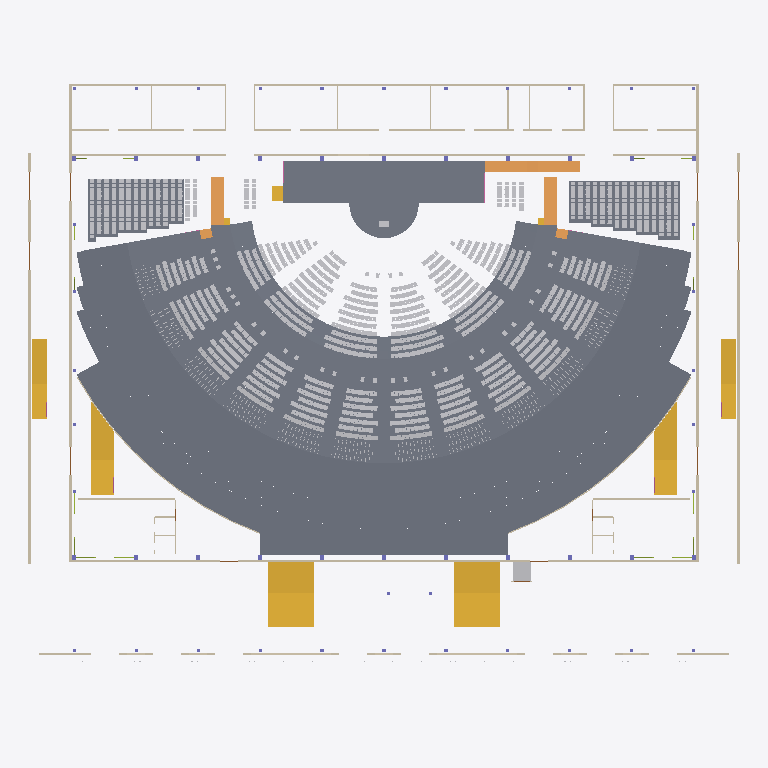
Plan cut of the same IFC building model at storey 'L01' (level 0.62 m, cut at 2.02 m), seen from above with north up, elements coloured by IFC class (only those large enough to see are counted): 58 slabs (grey), 42 walls (beige), 9 stairs (yellow), 5 ramps (orange), 2 other elements (light grey), 1 railing (pink). Cut surfaces are drawn darker.
Extent 91.8 m × 78.0 m × 15.8 m (x, y, z). Storeys (3): L00 at 0.00 m; L01 at 0.62 m; L02 at 3.33 m. Elements (4801): 3408 IfcFurniture, 973 IfcMember, 82 IfcSlab, 56 IfcColumn, 56 IfcFooting, 55 IfcWall, 49 IfcRailing, 46 IfcDoor, 23 IfcPipeSegment, 22 IfcBeam, 9 IfcStair, 8 IfcAudioVisualAppliance.

HEADER;
FILE_DESCRIPTION(('ViewDefinition[DesignTransferView]'),'2;1');
FILE_NAME('/dev/null','2026-11-02T08:49:01+02:00',(''),(''),'IfcOpenShell 0.8.5','IfcOpenShell 0.8.5','Nobody');
FILE_SCHEMA(('IFC4'));
ENDSEC;
DATA;
#1=IFCPROJECT('1EQ1QWv0L9AgOpD3iQ$dZi',$,'3,000-Seat Church Auditorium - Option B (long-side stage) Coordination Concept','CONCEPT - UNVERIFIED - NOT FOR CONSTRUCTION | revision B02-3c1014f7b9',$,$,$,(#10),#5);
#12=IFCSITE('0c2gqEyEL4HAuM4hncJ3xu',$,'Site (not surveyed)','Zimbabwe (site not yet identified)',$,$,$,$,$,$,$,$,$,$);
#13=IFCBUILDING('30PxOjunTDr89beCpDpQaR',$,'Church auditorium (concept)',$,$,$,$,$,$,$,$,$);
#16=IFCBUILDINGSTOREY('0mlqTRJX53qR$SA6TRdT4O',$,'L00',$,$,#27,$,'Level 00 - datum +0.000 (ground: foyer, front of hall, choir, back-of-house)',$,0.0);
#28=IFCBUILDINGSTOREY('0kgSLSPUrDFPIrZl8hqRq4',$,'L01',$,$,#38,$,'Level 01 - datum +0.625 (cross aisle, rear rake, platform)',$,0.625);
#39=IFCBUILDINGSTOREY('1y1InKvw9B786jNdclfvOJ',$,'L02',$,$,#49,$,'Level 02 - datum +3.325 (rear passage, booth, high-level items)',$,3.325);
#14728=IFCSLAB('1O1oITIArBXA1wJoQwQpMs',$,'ARC-REAR-PASSAGE','20_ARC_Floors',$,#111283,#14983,$,.FLOOR.);
#2153=IFCSLAB('3HEiO082X2RwmR8p5zAFBu',$,'ARC-PLATFORM','20_ARC_Floors',$,#124839,#2276,$,.FLOOR.);
#1778=IFCSLAB('24zlI9mvL4hes4q1MsbwFb',$,'ARC-CROSS-AISLE','20_ARC_Floors',$,#127609,#2117,$,.FLOOR.);
#13493=IFCSLAB('0G_T_UUk1CGR0HpJ2k7qvG',$,'ARC-RAKE-R29','20_ARC_Floors',$,#118404,#13826,$,.FLOOR.);
#13143=IFCSLAB('2LUIoLA6H47xtGzYki2QH8',$,'ARC-RAKE-R28','20_ARC_Floors',$,#123684,#13482,$,.FLOOR.);
#12793=IFCSLAB('1ye$rnfgX6XRkHzpfwCK7w',$,'ARC-RAKE-R27','20_ARC_Floors',$,#125869,#13132,$,.FLOOR.);
#13837=IFCSLAB('2ActQZi3r1X98CJ9$ANqPs',$,'ARC-RAKE-R30','20_ARC_Floors',$,#121249,#14146,$,.FLOOR.);
#12443=IFCSLAB('3luGP6oUvCfxDYmPk2h8Zi',$,'ARC-RAKE-R26','20_ARC_Floors',$,#114349,#12782,$,.FLOOR.);
#14157=IFCSLAB('0_M7mSzyX2wvw6nM3vAx30',$,'ARC-RAKE-R31','20_ARC_Floors',$,#115954,#14454,$,.FLOOR.);
#12093=IFCSLAB('217jRgLzH7V8igEOAwTw_i',$,'ARC-RAKE-R25','20_ARC_Floors',$,#123044,#12432,$,.FLOOR.);
#11743=IFCSLAB('1pD7wXhevBVPQMA6IoYDOT',$,'ARC-RAKE-R24','20_ARC_Floors',$,#116134,#12082,$,.FLOOR.);
#11393=IFCSLAB('2ru3fwUUz4HQXAc3vTvSSR',$,'ARC-RAKE-R23','20_ARC_Floors',$,#121334,#11732,$,.FLOOR.);
#17844=IFCSLAB('0WWXIiVC5Bre59XHVc8yPT',$,'ARC-WC-BAND','20_ARC_Floors',$,#115229,#18171,$,.FLOOR.);
#11043=IFCSLAB('1zmemx65T0wx$i7zFo61Dj',$,'ARC-RAKE-R22','20_ARC_Floors',$,#123489,#11382,$,.FLOOR.);
#10693=IFCSLAB('1$iBHXlCL3K9C89OG_Ycxu',$,'ARC-RAKE-R21','20_ARC_Floors',$,#118639,#11032,$,.FLOOR.);
#10343=IFCSLAB('17w41xlg11DB7Rofgls0lC',$,'ARC-RAKE-R20','20_ARC_Floors',$,#125234,#10682,$,.FLOOR.);
#9643=IFCSLAB('2IFlthR_DFxvsMQFE73o1z',$,'ARC-RAKE-R18','20_ARC_Floors',$,#115929,#9982,$,.FLOOR.);
#15988=IFCSTAIR('0byXEIKCD62febm8qGERGH',$,'ARC-STAIR-FOYER-W','20_ARC_Circulation',$,#128089,#16111,$,.STRAIGHT_RUN_STAIR.);
#15848=IFCSTAIR('0TUZyrlxf9YONb7MZc24rU',$,'ARC-STAIR-FOYER-E','20_ARC_Circulation',$,#130839,#15971,$,.STRAIGHT_RUN_STAIR.);
#8943=IFCSLAB('2jFIODykb1P8heZj6iUei$',$,'ARC-RAKE-R16','20_ARC_Floors',$,#116344,#9282,$,.FLOOR.);
#9993=IFCSLAB('2x31mKt7z25RQq2qzGm5iJ',$,'ARC-RAKE-R19','20_ARC_Floors',$,#113809,#10332,$,.FLOOR.);
#8243=IFCSLAB('0bnk4IciT7UPgQVDAIY8iz',$,'ARC-RAKE-R14','20_ARC_Floors',$,#125024,#8582,$,.FLOOR.);
#9293=IFCSLAB('1PGsYQ8cbDORry_DKTfBd$',$,'ARC-RAKE-R17','20_ARC_Floors',$,#121139,#9632,$,.FLOOR.);
#8593=IFCSLAB('0tqtZ7$f95dvSxloaou212',$,'ARC-RAKE-R15','20_ARC_Floors',$,#122889,#8932,$,.FLOOR.);
#7893=IFCSLAB('2k9XTm1ZbBeAxueRp_LI7E',$,'ARC-RAKE-R13','20_ARC_Floors',$,#113599,#8232,$,.FLOOR.);
#7192=IFCSLAB('1wTVCcUhH8_AHxKoMwgrNU',$,'ARC-RAKE-F12','20_ARC_Floors',$,#131344,#7531,$,.FLOOR.);
#14636=IFCSLAB('3iOVlO2jb6qQOHrfj8fF1w',$,'ARC-REAR-LANDING','20_ARC_Floors',$,#111648,#14717,$,.LANDING.);
#6490=IFCSLAB('040c3p48DFKfcsPrizxu0k',$,'ARC-RAKE-F10','20_ARC_Floors',$,#130444,#6829,$,.FLOOR.);
#15482=IFCSTAIR('2Hx2DJbsH2Ef0yS$JeZgKP',$,'ARC-STAIR-CORNER-E','20_ARC_Circulation',$,#128989,#15605,$,.STRAIGHT_RUN_STAIR.);
#15622=IFCSTAIR('0Xywbqhur4nB1AhgW3qivW',$,'ARC-STAIR-CORNER-W','20_ARC_Circulation',$,#131679,#15745,$,.STRAIGHT_RUN_STAIR.);
#6841=IFCSLAB('371FW7RUrFzAbuDAnyfPLx',$,'ARC-RAKE-F11','20_ARC_Floors',$,#129374,#7180,$,.FLOOR.);
#15342=IFCSTAIR('23bmg0RP5FJA9qMdOfrOnY',$,'ARC-STAIR-AMB-W','20_ARC_Circulation',$,#128624,#15465,$,.STRAIGHT_RUN_STAIR.);
#15202=IFCSTAIR('0Tnl_NeNn5tAzneWUJuEVK',$,'ARC-STAIR-AMB-E','20_ARC_Circulation',$,#130979,#15325,$,.STRAIGHT_RUN_STAIR.);
#21312=IFCWALL('3DQbE0kKfAjugzjmpAuXpp',$,'ENV-WALL-HALL-S','20_ARC_Walls',$,#127774,#21423,$,.SOLIDWALL.);
#20640=IFCWALL('3_QccEXjr0ieeE6fWmy$Ix',$,'ENV-WALL-EXT-N','10_ENV_Envelope',$,#130379,#20679,$,.SOLIDWALL.);
#21036=IFCWALL('0HWg4QvMnAJBJcwmWOILAv',$,'ENV-WALL-HALL-N','20_ARC_Walls',$,#126879,#21291,$,.SOLIDWALL.);
#20450=IFCWALL('08RnSTTCfBQusJfVaixrK7',$,'ENV-WALL-AMB-E','10_ENV_Envelope',$,#127684,#20489,$,.SOLIDWALL.);
#20510=IFCWALL('0QXDVCekXFtQDHbJbe2MKg',$,'ENV-WALL-AMB-W','10_ENV_Envelope',$,#127884,#20549,$,.SOLIDWALL.);
#20958=IFCWALL('0CghbvGPT3XBFwRJ85DfnD',$,'ENV-WALL-HALL-E','10_ENV_Envelope',$,#128354,#21015,$,.SOLIDWALL.);
#21444=IFCWALL('1fcB93Nob14A9aFmQTNyJ2',$,'ENV-WALL-HALL-W','10_ENV_Envelope',$,#130674,#21501,$,.SOLIDWALL.);
#14593=IFCRAMP('2MEJvz0Yb4ZebgLzdeFBKs',$,'ARC-RAMP-PLATFORM-E','20_ARC_Circulation',$,#129269,#14620,$,.STRAIGHT_RUN_RAMP.);
#16970=IFCWALL('08aCkUcFP4_eWdm2OI3EOl',$,'ARC-WALL-BOH-CORRIDOR','20_ARC_Walls',$,#127449,#17105,$,.PARTITIONING.);
#20700=IFCWALL('3KMIuM0Xn96udXvr6dLwTG',$,'ENV-WALL-EXT-S','10_ENV_Envelope',$,#130669,#20937,$,.SOLIDWALL.);
#14529=IFCRAMP('0$pUvNrgH0Pw81QZAs5yj_',$,'ARC-RAMP-CROSS-E','20_ARC_Circulation',$,#128389,#14544,$,.STRAIGHT_RUN_RAMP.);
#14561=IFCRAMP('1ZZdAG3U1DMuCv5aBKTvEo',$,'ARC-RAMP-CROSS-W','20_ARC_Circulation',$,#126939,#14576,$,.STRAIGHT_RUN_RAMP.);
#2128=IFCTRANSPORTELEMENT('12mjYKt2r7AuwFCRz5aRxq',$,'ARC-LIFT','20_ARC_Circulation',$,#128164,#2143,$,.ELEVATOR.);
#7543=IFCSLAB('2G2QiyYk9BEw8KHiV4YjGl',$,'ARC-RAKE-F12T','20_ARC_Floors',$,#130004,#7882,$,.FLOOR.);
#1388=IFCSLAB('0GrKv5OaD6BQTXau8IN4S6',$,'ARC-CHOIR-RISER-W-R01','20_ARC_Floors',$,#116684,#1403,$,.FLOOR.);
#946=IFCSLAB('0m6mXNZtP7$uWv1srs6YQ3',$,'ARC-CHOIR-RISER-E-R01','20_ARC_Floors',$,#126224,#961,$,.FLOOR.);
#1466=IFCSLAB('3ApJVv$rT2UhbWXAt$gSxT',$,'ARC-CHOIR-RISER-W-R04','20_ARC_Floors',$,#119109,#1481,$,.FLOOR.);
#1024=IFCSLAB('3$pbxUzz51K8FJ0PezPzGg',$,'ARC-CHOIR-RISER-E-R04','20_ARC_Floors',$,#118189,#1039,$,.FLOOR.);
#1544=IFCSLAB('3UuyMJwvvADhVN$ZcIcMKM',$,'ARC-CHOIR-RISER-W-R07','20_ARC_Floors',$,#120259,#1559,$,.FLOOR.);
#1102=IFCSLAB('1iMtGUjOf8tRwvl0QWBgjC',$,'ARC-CHOIR-RISER-E-R07','20_ARC_Floors',$,#120679,#1117,$,.FLOOR.);
#1154=IFCSLAB('26NdfyJ2jFrgjUqtxcQeNK',$,'ARC-CHOIR-RISER-E-R09','20_ARC_Floors',$,#120969,#1169,$,.FLOOR.);
#1596=IFCSLAB('2Dezh5k0zFHObNm4ZvN6QC',$,'ARC-CHOIR-RISER-W-R09','20_ARC_Floors',$,#120569,#1611,$,.FLOOR.);
#1232=IFCSLAB('09LgdPqrTBLR3pL8xPa8Am',$,'ARC-CHOIR-RISER-E-R12','20_ARC_Floors',$,#130434,#1247,$,.FLOOR.);
#972=IFCSLAB('2LbiKMLd19rB9$1g6gTFhX',$,'ARC-CHOIR-RISER-E-R02','20_ARC_Floors',$,#117929,#987,$,.FLOOR.);
#1674=IFCSLAB('35J4Bvyf1FFRaYxshL8Qd3',$,'ARC-CHOIR-RISER-W-R12','20_ARC_Floors',$,#131469,#1689,$,.FLOOR.);
#1310=IFCSLAB('0OCBbskwHALPSj5ZlG1Frb',$,'ARC-CHOIR-RISER-E-R15','20_ARC_Floors',$,#128774,#1325,$,.FLOOR.);
#20570=IFCWALL('1Bmm9UJOfDNQ6ke_IohQ_J',$,'ENV-WALL-BOH-E','10_ENV_Envelope',$,#128149,#20585,$,.SOLIDWALL.);
#20605=IFCWALL('2Yfoa95FD4gwexJbaIZWsk',$,'ENV-WALL-BOH-W','10_ENV_Envelope',$,#131289,#20620,$,.SOLIDWALL.);
#1414=IFCSLAB('1ACXZOgALA2949fFMFK71F',$,'ARC-CHOIR-RISER-W-R02','20_ARC_Floors',$,#121984,#1429,$,.FLOOR.);
#17422=IFCWALL('1YxOyEvVj6OBeyTKvhESZe',$,'ARC-WALL-WC-E-N','20_ARC_Walls',$,#126989,#17437,$,.PARTITIONING.);
#17504=IFCWALL('25Euo8DG9BgemNFOjGUCCZ',$,'ARC-WALL-WC-W-N','20_ARC_Walls',$,#131239,#17519,$,.PARTITIONING.);
#1622=IFCSLAB('3IZERNKRLCiASfl3t7Bdlw',$,'ARC-CHOIR-RISER-W-R10','20_ARC_Floors',$,#130704,#1637,$,.FLOOR.);
#998=IFCSLAB('0dmN_2gb54GBHJTTnikUxi',$,'ARC-CHOIR-RISER-E-R03','20_ARC_Floors',$,#123279,#1013,$,.FLOOR.);
#1180=IFCSLAB('3SmUxstpz6jg8dj4zpjgxg',$,'ARC-CHOIR-RISER-E-R10','20_ARC_Floors',$,#126404,#1195,$,.FLOOR.);
#16128=IFCSTAIR('2BAIao4k1EjRA4PcyD$d14',$,'ARC-STAIR-PLATFORM-W','20_ARC_Circulation',$,#129119,#16167,$,.STRAIGHT_RUN_STAIR.);
#1440=IFCSLAB('2Y2LL$LIj0Cu8jJrLNvqxN',$,'ARC-CHOIR-RISER-W-R03','20_ARC_Floors',$,#113824,#1455,$,.FLOOR.);
#1700=IFCSLAB('3SPd53tKHAsBx9_Y14wfP9',$,'ARC-CHOIR-RISER-W-R13','20_ARC_Floors',$,#129334,#1715,$,.FLOOR.);
#1258=IFCSLAB('3mi_0OU$PFGRg_$RT_FCNy',$,'ARC-CHOIR-RISER-E-R13','20_ARC_Floors',$,#127964,#1273,$,.FLOOR.);
#1050=IFCSLAB('0MZ1z6jnT7ze4I$gwgSmP7',$,'ARC-CHOIR-RISER-E-R05','20_ARC_Floors',$,#123574,#1065,$,.FLOOR.);
#1076=IFCSLAB('3z8Ik_k4f7h9nytOzq50Ep',$,'ARC-CHOIR-RISER-E-R06','20_ARC_Floors',$,#115354,#1091,$,.FLOOR.);
#1492=IFCSLAB('04FdLsZf1EDu$thdcMfxhI',$,'ARC-CHOIR-RISER-W-R05','20_ARC_Floors',$,#123164,#1507,$,.FLOOR.);
#1518=IFCSLAB('0k6np$5_XFdgfmA1qxWEhK',$,'ARC-CHOIR-RISER-W-R06','20_ARC_Floors',$,#114964,#1533,$,.FLOOR.);
#1570=IFCSLAB('1pyWqAixf7XxP6539EjrMm',$,'ARC-CHOIR-RISER-W-R08','20_ARC_Floors',$,#125734,#1585,$,.FLOOR.);
#1128=IFCSLAB('0ZML3X$1jArAHIBGgTI8Rp',$,'ARC-CHOIR-RISER-E-R08','20_ARC_Floors',$,#126099,#1143,$,.FLOOR.);
#1648=IFCSLAB('0kAWKyef1BpfvQ_51ghMxK',$,'ARC-CHOIR-RISER-W-R11','20_ARC_Floors',$,#128619,#1663,$,.FLOOR.);
#1206=IFCSLAB('3l82tZNcf1ThEfgp925Cz$',$,'ARC-CHOIR-RISER-E-R11','20_ARC_Floors',$,#113649,#1221,$,.FLOOR.);
#1284=IFCSLAB('30f8Aw_3bCVPm57AG5_bdj',$,'ARC-CHOIR-RISER-E-R14','20_ARC_Floors',$,#130899,#1299,$,.FLOOR.);
#14465=IFCRAMP('3VWmVKUNLD_uQZjaHSw8CQ',$,'ARC-RAMP-BAND-E','20_ARC_Circulation',$,#130599,#14480,$,.STRAIGHT_RUN_RAMP.);
#14497=IFCRAMP('0GgwEBRpr0HPPV0rNvfIgH',$,'ARC-RAMP-BAND-W','20_ARC_Circulation',$,#129154,#14512,$,.STRAIGHT_RUN_RAMP.);
#17125=IFCWALL('2je1mw0drAUhrVJVLh5w6Y',$,'ARC-WALL-BOH-EXIT-E1','20_ARC_Walls',$,#127584,#17140,$,.PARTITIONING.);
#16900=IFCWALL('2FEzL6Ug90cvF6w9Eqdt9f',$,'ARC-WALL-BOH-05-E','20_ARC_Walls',$,#128929,#16915,$,.PARTITIONING.);
#2287=IFCFURNITURE('08Cf9O7Kz9oAsUYNUfw$wS',$,'ARC-PULPIT','20_ARC_Furniture','Pulpit',#122304,#2302,$,.USERDEFINED.);
#16795=IFCWALL('2jNl9NCPr9fRjhO74PdAXD',$,'ARC-WALL-BOH-01-E','20_ARC_Walls',$,#127309,#16810,$,.PARTITIONING.);
#16830=IFCWALL('2V4dyHUdnBsvmiOrcuIQ5z',$,'ARC-WALL-BOH-03-E','20_ARC_Walls',$,#131719,#16845,$,.PARTITIONING.);
#16865=IFCWALL('2wSZMaVnPBwQknyJXgCgOH',$,'ARC-WALL-BOH-04-E','20_ARC_Walls',$,#129514,#16880,$,.PARTITIONING.);
#16935=IFCWALL('38MMANs8f1DxN9pemR2p8F',$,'ARC-WALL-BOH-06-E','20_ARC_Walls',$,#128004,#16950,$,.PARTITIONING.);
#17161=IFCWALL('2drs7itBrBjfpzCvOIqIfZ',$,'ARC-WALL-BOH-EXIT-E2','20_ARC_Walls',$,#127144,#17176,$,.PARTITIONING.);
#17197=IFCWALL('282VhwNFD2OgAyMd9rJH94',$,'ARC-WALL-BOH-EXIT-W1','20_ARC_Walls',$,#129929,#17212,$,.PARTITIONING.);
#17233=IFCWALL('2Q579NWIjFgvwUuyZd2bsD',$,'ARC-WALL-BOH-EXIT-W2','20_ARC_Walls',$,#129484,#17248,$,.PARTITIONING.);
#15805=IFCSTAIR('3UGAZK$bTCAv5k_6t$3c6v',$,'ARC-STAIR-CROSS-W','20_ARC_Circulation',$,#131624,#15832,$,.STRAIGHT_RUN_STAIR.);
#15762=IFCSTAIR('059HEAf0L3ifJyea_IQl7W',$,'ARC-STAIR-CROSS-E','20_ARC_Circulation',$,#127389,#15789,$,.STRAIGHT_RUN_STAIR.);
#17457=IFCWALL('3afTQZkLv9BxOd3QmgPGmT',$,'ARC-WALL-WC-E-X','20_ARC_Walls',$,#129769,#17484,$,.PARTITIONING.);
#17539=IFCWALL('3gXb0ooYD4e9y8UtgrOj_T',$,'ARC-WALL-WC-W-X','20_ARC_Walls',$,#130739,#17566,$,.PARTITIONING.);
#17680=IFCWALL('14FywG621F0h_EJGk4V3lg',$,'ARC-WALL-WCA-E2-N','20_ARC_Walls',$,#129729,#17695,$,.PARTITIONING.);
#17809=IFCWALL('1r25eJs8f6vOqkjBuE5Q65',$,'ARC-WALL-WCA-W2-N','20_ARC_Walls',$,#130464,#17824,$,.PARTITIONING.);
#16219=IFCWALL('2tx_p69fP4jBxe8zjHTccP',$,'ARC-WALL-ARC-E-02','20_ARC_Walls',$,#131234,#16234,$,.PARTITIONING.);
#16255=IFCWALL('1fe9rClYD5QB4bgTTxHnJO',$,'ARC-WALL-ARC-E-03','20_ARC_Walls',$,#127409,#16270,$,.PARTITIONING.);
#16327=IFCWALL('1RNzmuQAL1iAmlOYO$7dgZ',$,'ARC-WALL-ARC-E-05','20_ARC_Walls',$,#128359,#16342,$,.PARTITIONING.);
#16291=IFCWALL('0dRVOEixH4A8bAIGFyqhKk',$,'ARC-WALL-ARC-E-04','20_ARC_Walls',$,#128889,#16306,$,.PARTITIONING.);
#16453=IFCWALL('0HYmafjo51nxOnqhL0UgcI',$,'ARC-WALL-ARC-E-08','20_ARC_Walls',$,#130229,#16468,$,.PARTITIONING.);
#16525=IFCWALL('0h$2MrknPCZ8j5NO93GOSh',$,'ARC-WALL-ARC-W-02','20_ARC_Walls',$,#127514,#16540,$,.PARTITIONING.);
#16561=IFCWALL('3lwNfZjoT8Vg58CgXBK8ij',$,'ARC-WALL-ARC-W-03','20_ARC_Walls',$,#128674,#16576,$,.PARTITIONING.);
#16597=IFCWALL('0tnEHUoRP5qvtOSSTCPZE9',$,'ARC-WALL-ARC-W-04','20_ARC_Walls',$,#128134,#16612,$,.PARTITIONING.);
#16633=IFCWALL('0aaimzJ1v58wULaKqNsC5S',$,'ARC-WALL-ARC-W-05','20_ARC_Walls',$,#129609,#16648,$,.PARTITIONING.);
#16759=IFCWALL('3VsVREI2vEbvTZR_igqzuo',$,'ARC-WALL-ARC-W-08','20_ARC_Walls',$,#131144,#16774,$,.PARTITIONING.);
#16363=IFCWALL('30cGy_Bjb4jvhk45wuleDL',$,'ARC-WALL-ARC-E-06','20_ARC_Walls',$,#129529,#16378,$,.PARTITIONING.);
#16669=IFCWALL('2GUkcXJwT43edwLeOgxrkU',$,'ARC-WALL-ARC-W-06','20_ARC_Walls',$,#130469,#16684,$,.PARTITIONING.);
#16183=IFCWALL('1Vmz4PiID3MPkjYJ6T64J_',$,'ARC-WALL-ARC-E-01','20_ARC_Walls',$,#130099,#16198,$,.PARTITIONING.);
#16489=IFCWALL('13zR1Gpw90FAP$wcadNcyc',$,'ARC-WALL-ARC-W-01','20_ARC_Walls',$,#131049,#16504,$,.PARTITIONING.);
#15098=IFCSLAB('2hZhEwdv9BvftdgzIXEhh5',$,'ARC-SLAB-CROSSEND-E','20_ARC_Floors',$,#131324,#15113,$,.LANDING.);
#15124=IFCSLAB('3Xm80xkIb49eAZ_vbhcpYL',$,'ARC-SLAB-CROSSEND-W','20_ARC_Floors',$,#129169,#15139,$,.LANDING.);
#16705=IFCWALL('3hmOyQDJTBUAiUWvz6vOfb',$,'ARC-WALL-ARC-W-07','20_ARC_Walls',$,#131629,#16738,$,.PARTITIONING.);
#16399=IFCWALL('0OhCEfJQvDcQagcqsROT3Z',$,'ARC-WALL-ARC-E-07','20_ARC_Walls',$,#130744,#16432,$,.PARTITIONING.);
#3553=IFCRAILING('2E_3LBtD5BnA6b4HXXBLzx',$,'ARC-RAIL-PLATFORM-E','20_ARC_Circulation',$,#115699,#3568,$,.GUARDRAIL.);
ENDSEC;
